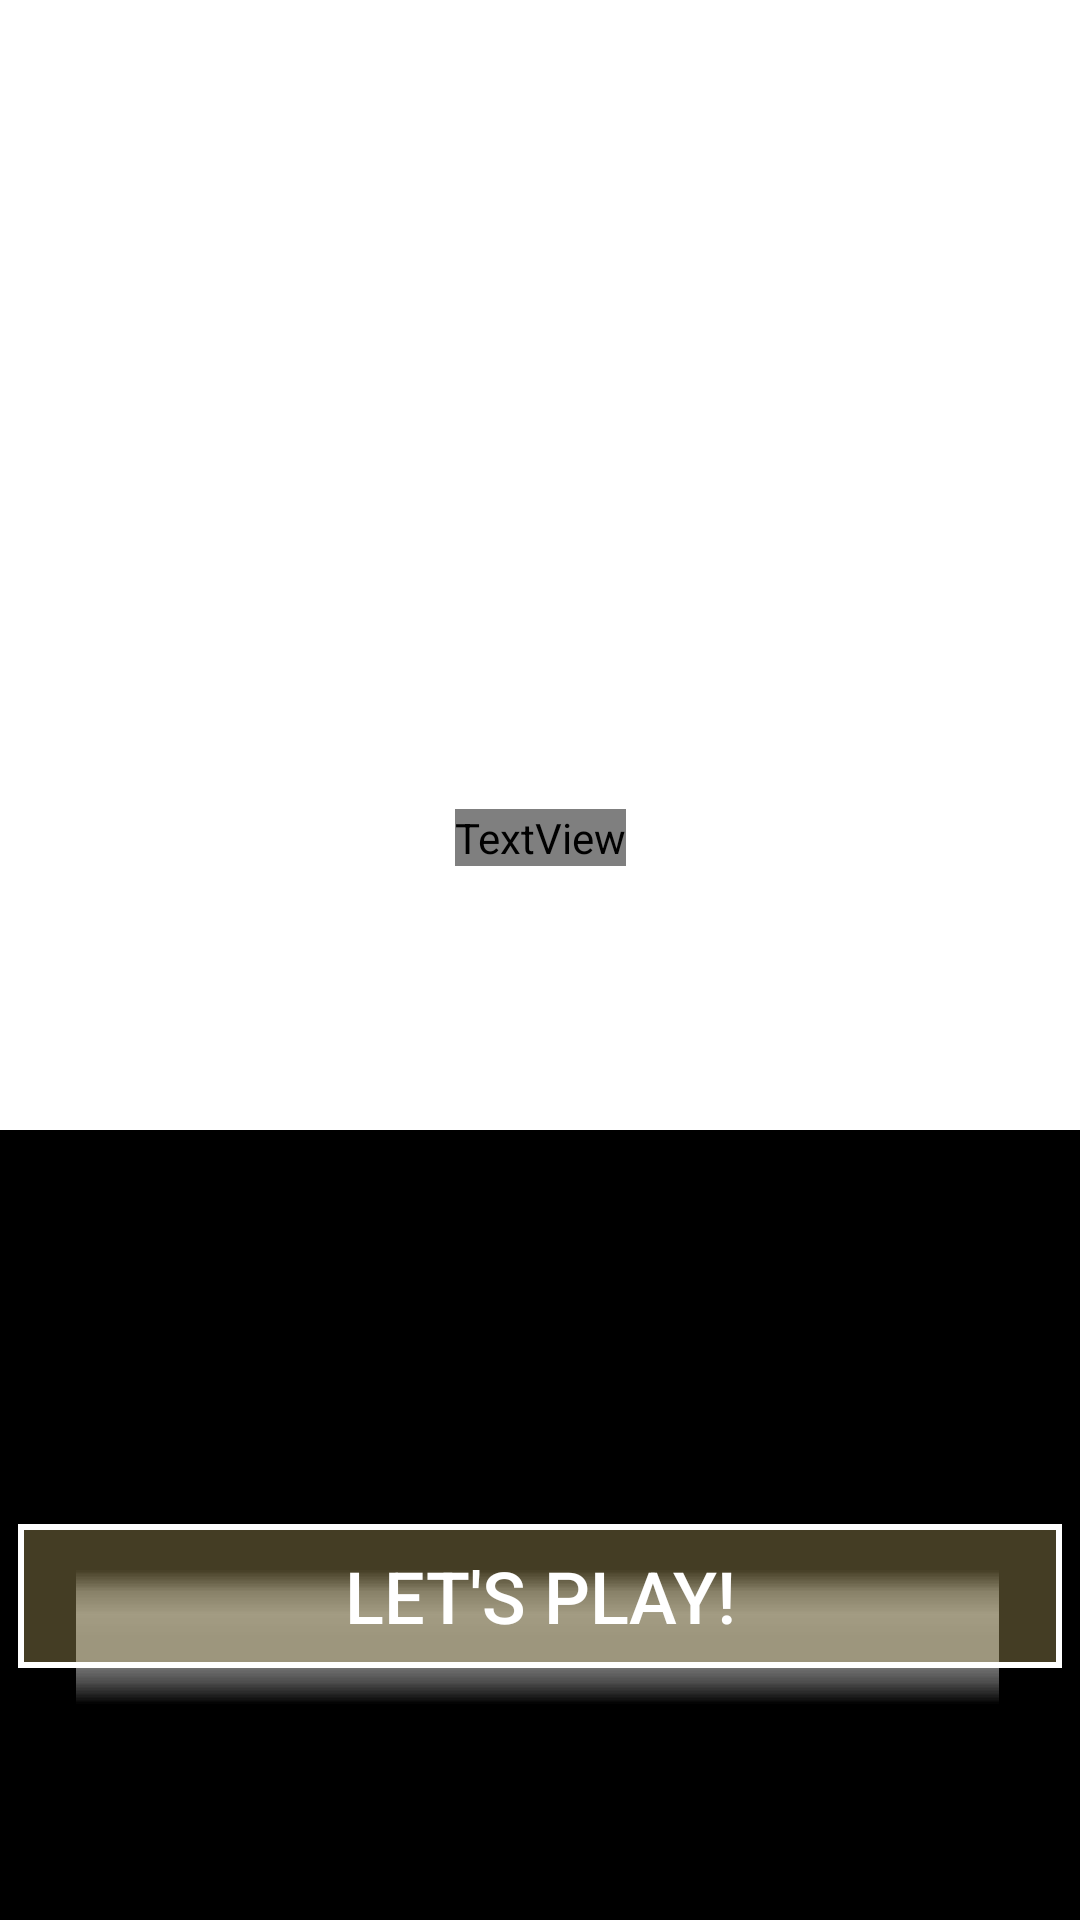

Layout XML and referenced resources for this Android screen:
<!-- AndroidManifest.xml: application theme Theme.MarkerSelection -->
<!-- res/layout/fragment_welcome_screen.xml -->
<?xml version="1.0" encoding="utf-8"?>
<layout xmlns:android="http://schemas.android.com/apk/res/android"
    xmlns:app="http://schemas.android.com/apk/res-auto"
    xmlns:tools="http://schemas.android.com/tools"
    tools:context=".WelcomeScreenFragment">

    <androidx.constraintlayout.widget.ConstraintLayout
        android:layout_width="match_parent"
        android:layout_height="match_parent"
        >

        <ImageView
            android:id="@+id/imageView"
            android:layout_width="0dp"
            android:layout_height="0dp"
            android:scaleType="centerCrop"
            app:layout_constraintBottom_toBottomOf="parent"
            app:layout_constraintEnd_toEndOf="parent"
            app:layout_constraintHorizontal_bias="1.0"
            app:layout_constraintStart_toStartOf="parent"
            app:layout_constraintTop_toTopOf="parent"
            app:layout_constraintVertical_bias="0.0"
            app:srcCompat="@drawable/background_6x" />

        <TextView
            android:id="@+id/textView"
            android:layout_width="wrap_content"
            android:layout_height="wrap_content"
            android:fontFamily="@font/bad_script"
            android:text="@string/Find_car"
            android:textColor="@color/white"
            android:textSize="48sp"
            android:textStyle="bold"
            app:layout_constraintBottom_toBottomOf="parent"
            app:layout_constraintEnd_toEndOf="@+id/imageView"
            app:layout_constraintStart_toStartOf="parent"
            app:layout_constraintTop_toTopOf="@+id/imageView"
            app:layout_constraintVertical_bias="0.434" />

        <ImageView
            android:id="@+id/imageView4"
            android:layout_width="500dp"
            android:layout_height="300dp"
            android:layout_marginTop="88dp"
            android:background="#000000"
            android:src="@android:drawable/menu_full_frame"
            app:layout_constraintEnd_toEndOf="parent"
            app:layout_constraintHorizontal_bias="0.501"
            app:layout_constraintStart_toStartOf="parent"
            app:layout_constraintTop_toBottomOf="@+id/textView" />

        <Button
            android:id="@+id/letsPlayButton"
            android:layout_width="0dp"
            android:layout_height="wrap_content"
            android:layout_marginStart="6dp"
            android:layout_marginEnd="6dp"
            android:layout_marginBottom="84dp"
            android:background="@drawable/lets_play_button_background"
            android:text="@string/lets_play"
            android:textAlignment="center"
            android:textColor="@android:color/white"
            android:textSize="24sp"
            app:layout_constraintBottom_toBottomOf="parent"
            app:layout_constraintEnd_toEndOf="parent"
            app:layout_constraintHorizontal_bias="0.0"
            app:layout_constraintStart_toStartOf="parent" />

    </androidx.constraintlayout.widget.ConstraintLayout>

</layout>
<!-- resources referenced by this layout -->
<resources>
  <color name="white">#FFFFFFFF</color>
  <!-- drawable lets_play_button_background (drawable) -->
  <?xml version="1.0" encoding="utf-8"?>
  <shape xmlns:android="http://schemas.android.com/apk/res/android">
      <solid android:color="#54CDB96E"/>
      <stroke android:color="@color/white"
          android:width="2dp"/>
  </shape>
  <string name="Find_car">Find car:</string>
  <string name="lets_play">Let\'s play!</string>
  <style name="Theme.MarkerSelection" parent="Theme.MaterialComponents.DayNight.DarkActionBar">
          
          <item name="colorPrimary">@color/purple_500</item>
          <item name="colorPrimaryVariant">@color/purple_700</item>
          <item name="colorOnPrimary">@color/white</item>
          
          <item name="colorSecondary">@color/teal_200</item>
          <item name="colorSecondaryVariant">@color/teal_700</item>
          <item name="colorOnSecondary">@color/black</item>
          
          <item name="android:statusBarColor" tools:targetApi="l">?attr/colorPrimaryVariant</item>
          
      </style>
  <color name="purple_500">#CDB96E</color>
  <color name="purple_700">#CDB96E</color>
  <color name="teal_200">#FF03DAC5</color>
  <color name="teal_700">#FF018786</color>
  <color name="black">#FF000000</color>
</resources>
